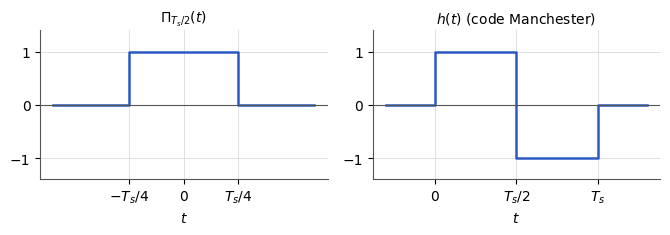

The matplotlib source for this figure: (Note: this script raises an exception after producing the figure.)
"""Figure F7 — Porte Pi_{Ts/2}(t) et filtre de mise en forme h(t) du code Manchester (TS227, chapitre 2).
D'après les notes de cours [notes, f. 1 v°], redessinée. L'amplitude (±1) n'est pas donnée par les notes :
elle est choisie (complément)."""
import matplotlib
matplotlib.use("svg")
import matplotlib.pyplot as plt
import matplotlib.ticker as mticker
import numpy as np
from pathlib import Path

# --- Style commun des figures Bristol (recopié dans chaque script) ---
plt.rcParams.update({
    "font.family": "DejaVu Sans", "mathtext.fontset": "dejavusans", "font.size": 10,
    "axes.grid": True, "grid.color": "#DADADA", "grid.linewidth": 0.6,
    "axes.edgecolor": "#555555", "axes.linewidth": 0.8,
    "axes.spines.top": False, "axes.spines.right": False,
    "lines.linewidth": 1.8, "legend.frameon": False,
    "svg.hashsalt": "bristol",  # rendu SVG reproductible
})
BLEU, VERT, MAGENTA, ORANGE = "#2B59C3", "#1B9E77", "#A23B72", "#E08A1E"
GRIS = "#7E889B"   # éléments ajoutés par rapport à la source (conventions.md § 9)
ENCRE = "#222222"

def virgule(ax, axes="xy"):
    """Virgule décimale et vrai signe moins sur les graduations."""
    f = mticker.FuncFormatter(lambda x, _: f"{x:g}".replace(".", ",").replace("-", "−"))
    if "x" in axes: ax.xaxis.set_major_formatter(f)
    if "y" in axes: ax.yaxis.set_major_formatter(f)

def sauver(fig):
    fig.savefig(Path(__file__).with_suffix(".svg"), bbox_inches="tight", metadata={"Date": None})
# --- Fin du style commun ---

fig, axs = plt.subplots(1, 2, figsize=(6.8, 2.4))
# (a) porte de largeur Ts/2 centrée en 0
t = [-0.6, -0.25, -0.25, 0.25, 0.25, 0.6]
axs[0].plot(t, [0, 0, 1, 1, 0, 0], color=BLEU)
axs[0].set_title(r"$\Pi_{T_s/2}(t)$", fontsize=10)
axs[0].set_xticks([-0.25, 0, 0.25]); axs[0].set_xticklabels([r"$-T_s/4$", "$0$", r"$T_s/4$"])
# (b) h(t) du code Manchester
t = [-0.3, 0, 0, 0.5, 0.5, 1, 1, 1.3]
axs[1].plot(t, [0, 0, 1, 1, -1, -1, 0, 0], color=BLEU)
axs[1].set_title("$h(t)$ (code Manchester)", fontsize=10)
axs[1].set_xticks([0, 0.5, 1]); axs[1].set_xticklabels(["$0$", r"$T_s/2$", "$T_s$"])
for ax in axs:
    ax.axhline(0, color="#555555", lw=0.8)
    ax.set_ylim(-1.4, 1.4); ax.set_yticks([-1, 0, 1]); virgule(ax, "y")
    ax.set_xlabel("$t$")
fig.tight_layout()
sauver(fig)
